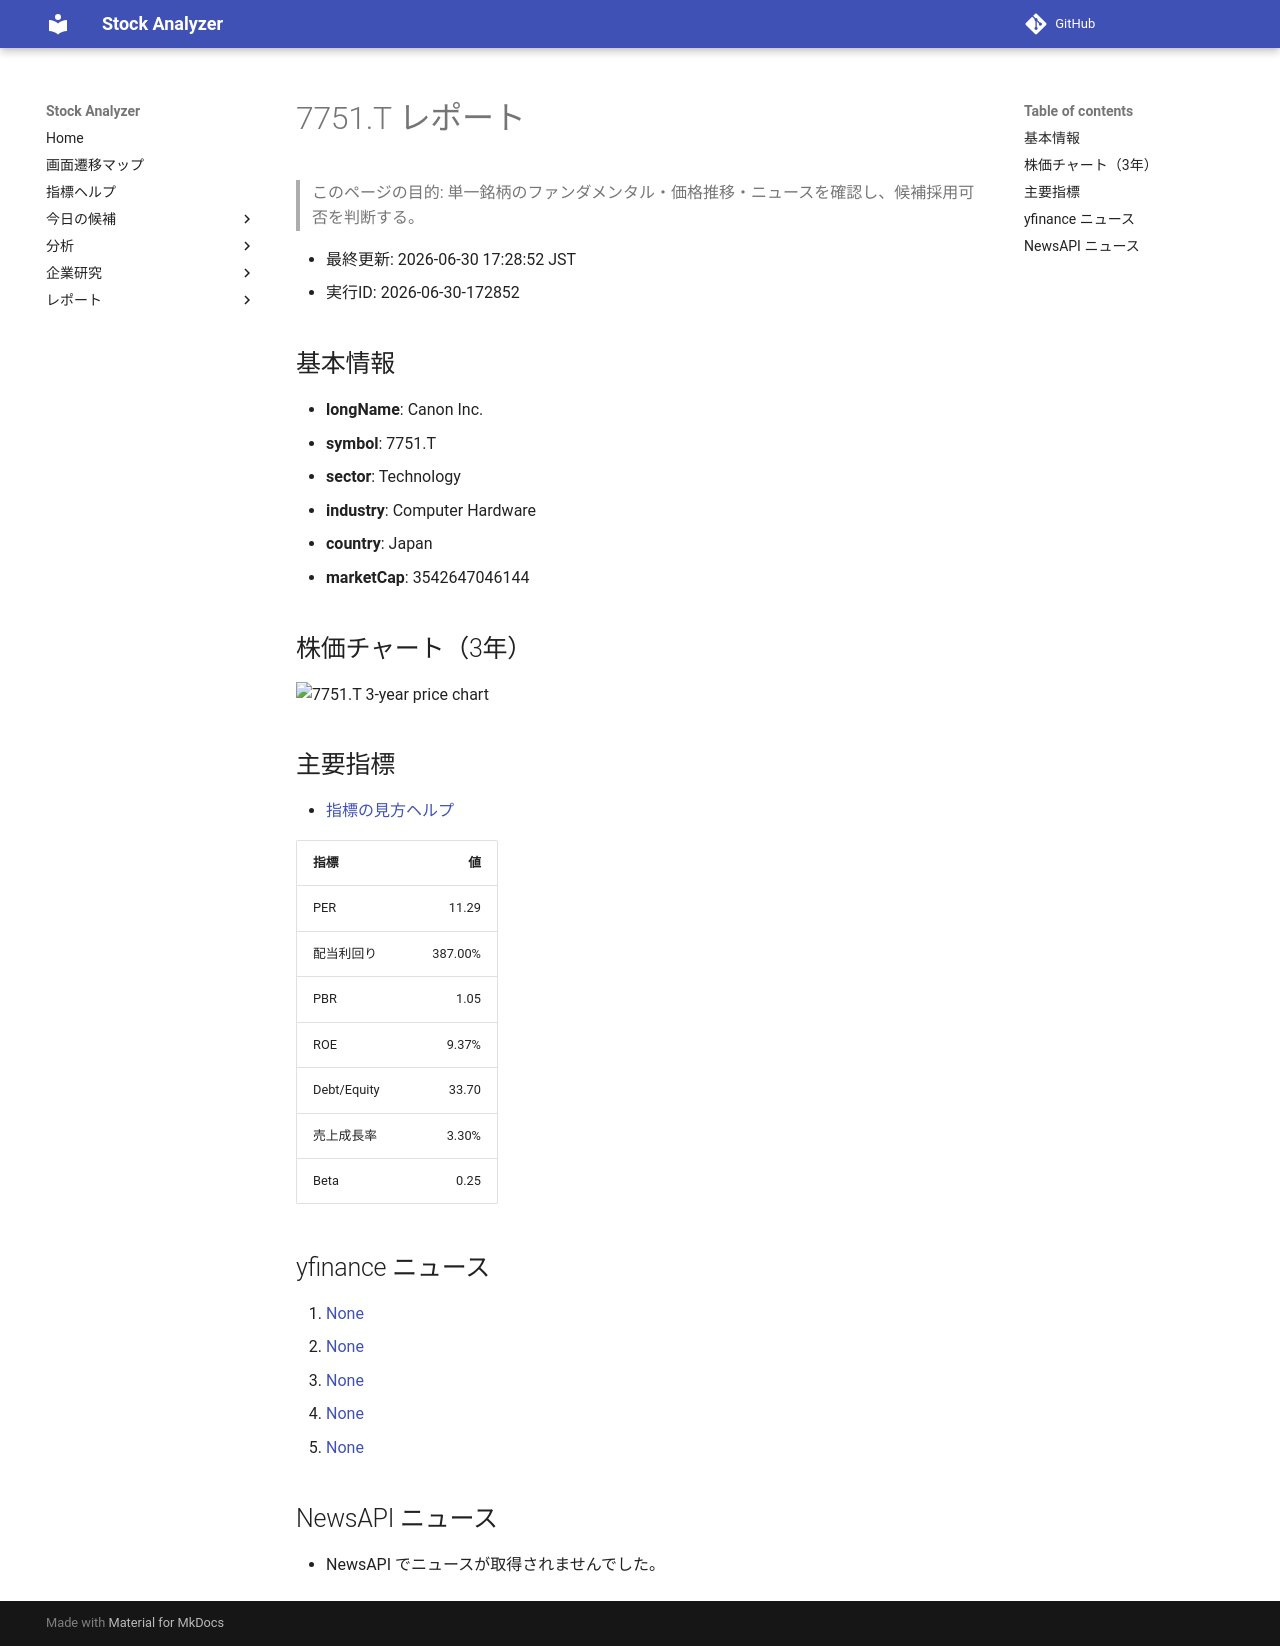

repository: Yumi-note/Making-APP · page: reports/2026-06-30/172852/7751_T/index.html · generator: mkdocs

# 7751.T レポート

> このページの目的: 単一銘柄のファンダメンタル・価格推移・ニュースを確認し、候補採用可否を判断する。

- 最終更新: 2026-06-30 17:28:52 JST
- 実行ID: 2026-06-30-172852

## 基本情報

- **longName**: Canon Inc.
- **symbol**: 7751.T
- **sector**: Technology
- **industry**: Computer Hardware
- **country**: Japan
- **marketCap**: 3542647046144

## 株価チャート（3年）

![7751.T 3-year price chart](7751_T_3y.png)

## 主要指標

- [指標の見方ヘルプ](../../../../indicators.md)

| 指標 | 値 |
|---|---:|
| PER | 11.29 |
| 配当利回り | 387.00% |
| PBR | 1.05 |
| ROE | 9.37% |
| Debt/Equity | 33.70 |
| 売上成長率 | 3.30% |
| Beta | 0.25 |

## yfinance ニュース

1. [None](None)
2. [None](None)
3. [None](None)
4. [None](None)
5. [None](None)

## NewsAPI ニュース

- NewsAPI でニュースが取得されませんでした。
